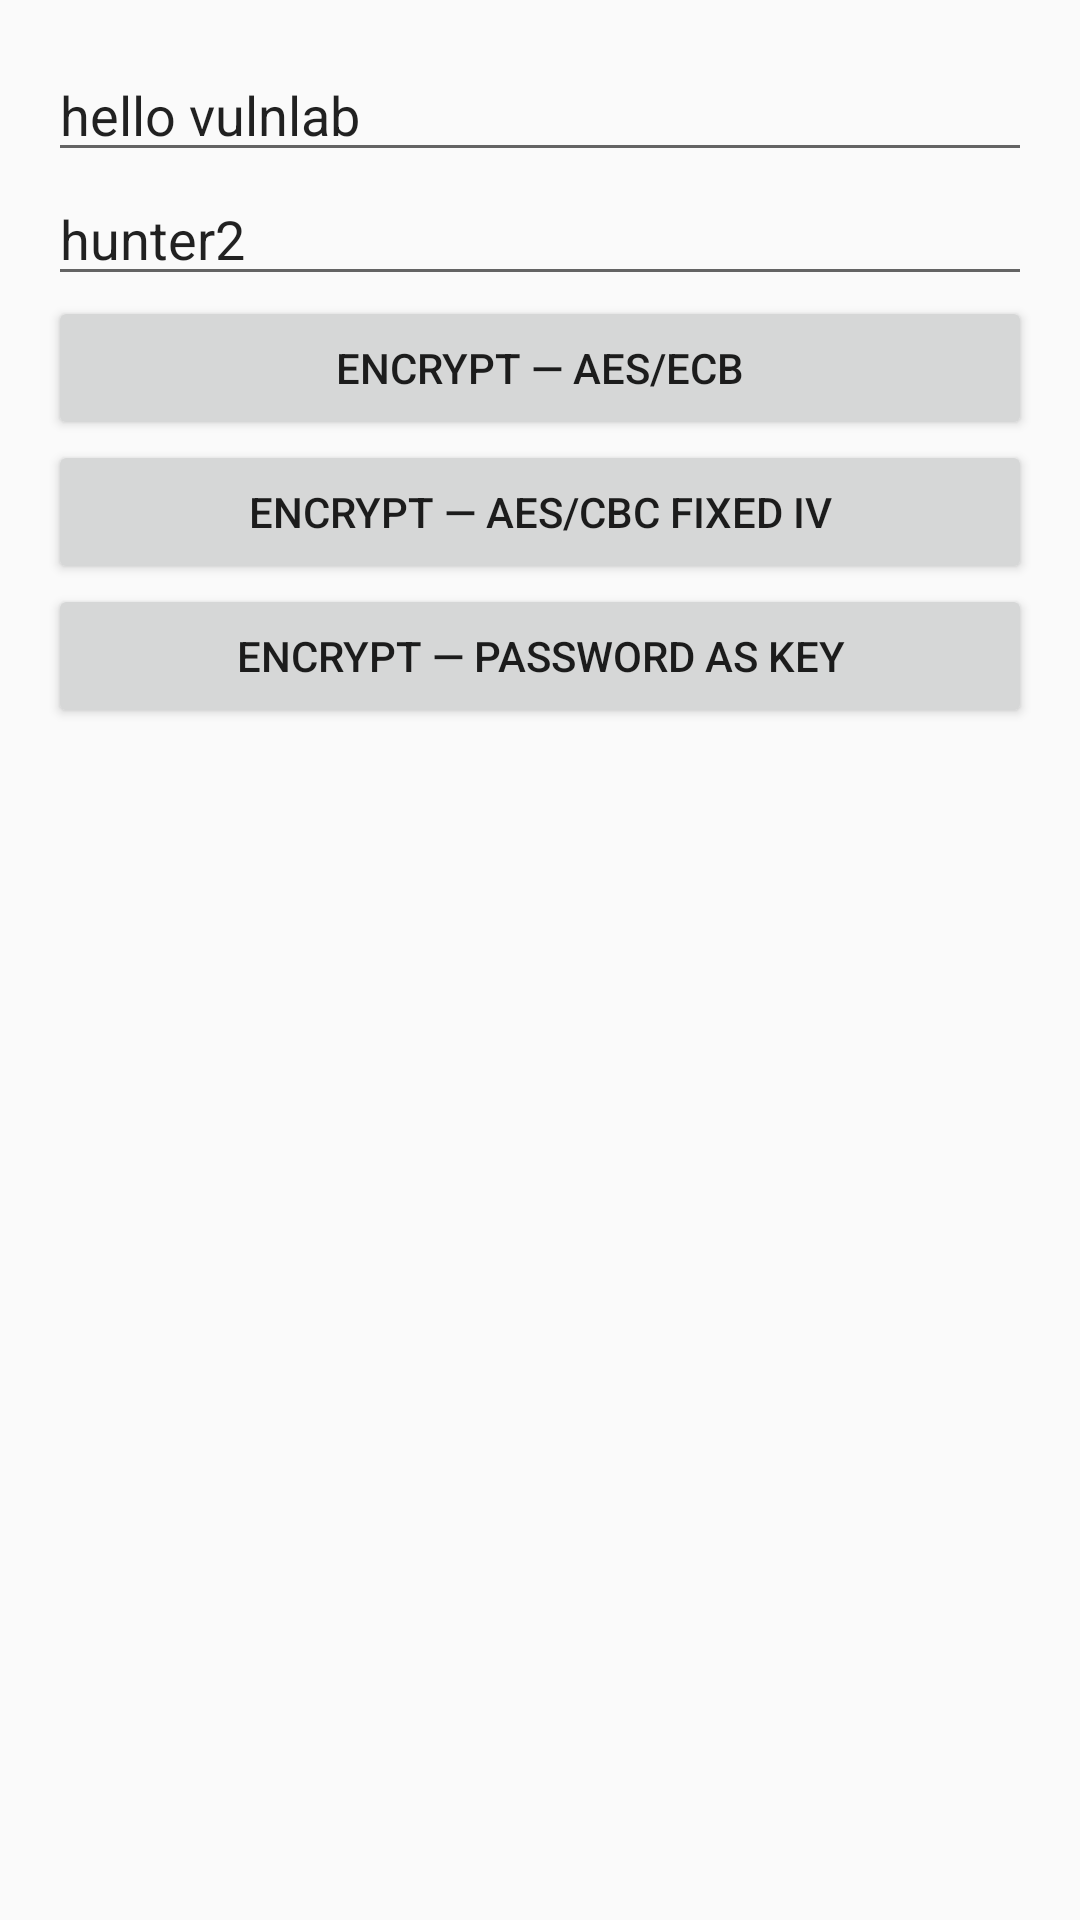

Android layout source for this screen:
<!-- AndroidManifest.xml: application theme AppTheme -->
<!-- res/layout/activity_crypto.xml -->
<?xml version="1.0" encoding="utf-8"?>
<ScrollView xmlns:android="http://schemas.android.com/apk/res/android"
    android:layout_width="match_parent"
    android:layout_height="match_parent">
    <LinearLayout
        android:layout_width="match_parent"
        android:layout_height="wrap_content"
        android:orientation="vertical"
        android:padding="16dp">

        <EditText
            android:id="@+id/et_plaintext"
            android:layout_width="match_parent"
            android:layout_height="wrap_content"
            android:hint="Plaintext"
            android:text="hello vulnlab" />

        <EditText
            android:id="@+id/et_password"
            android:layout_width="match_parent"
            android:layout_height="wrap_content"
            android:hint="Password (for pwd-as-key demo)"
            android:text="hunter2" />

        <Button
            android:id="@+id/btn_ecb"
            android:layout_width="match_parent"
            android:layout_height="wrap_content"
            android:text="Encrypt — AES/ECB" />

        <Button
            android:id="@+id/btn_cbc_fixed_iv"
            android:layout_width="match_parent"
            android:layout_height="wrap_content"
            android:text="Encrypt — AES/CBC fixed IV" />

        <Button
            android:id="@+id/btn_password_key"
            android:layout_width="match_parent"
            android:layout_height="wrap_content"
            android:text="Encrypt — Password as key" />

        <TextView
            android:id="@+id/tv_output"
            android:layout_width="match_parent"
            android:layout_height="wrap_content"
            android:textIsSelectable="true"
            android:fontFamily="monospace"
            android:paddingTop="16dp" />
    </LinearLayout>
</ScrollView>
<!-- resources referenced by this layout -->
<resources>
  <style name="AppTheme" parent="Theme.AppCompat.Light.DarkActionBar">
          <item name="colorPrimary">#2196F3</item>
          <item name="colorPrimaryDark">#1976D2</item>
          <item name="colorAccent">#FF4081</item>
      </style>
</resources>
